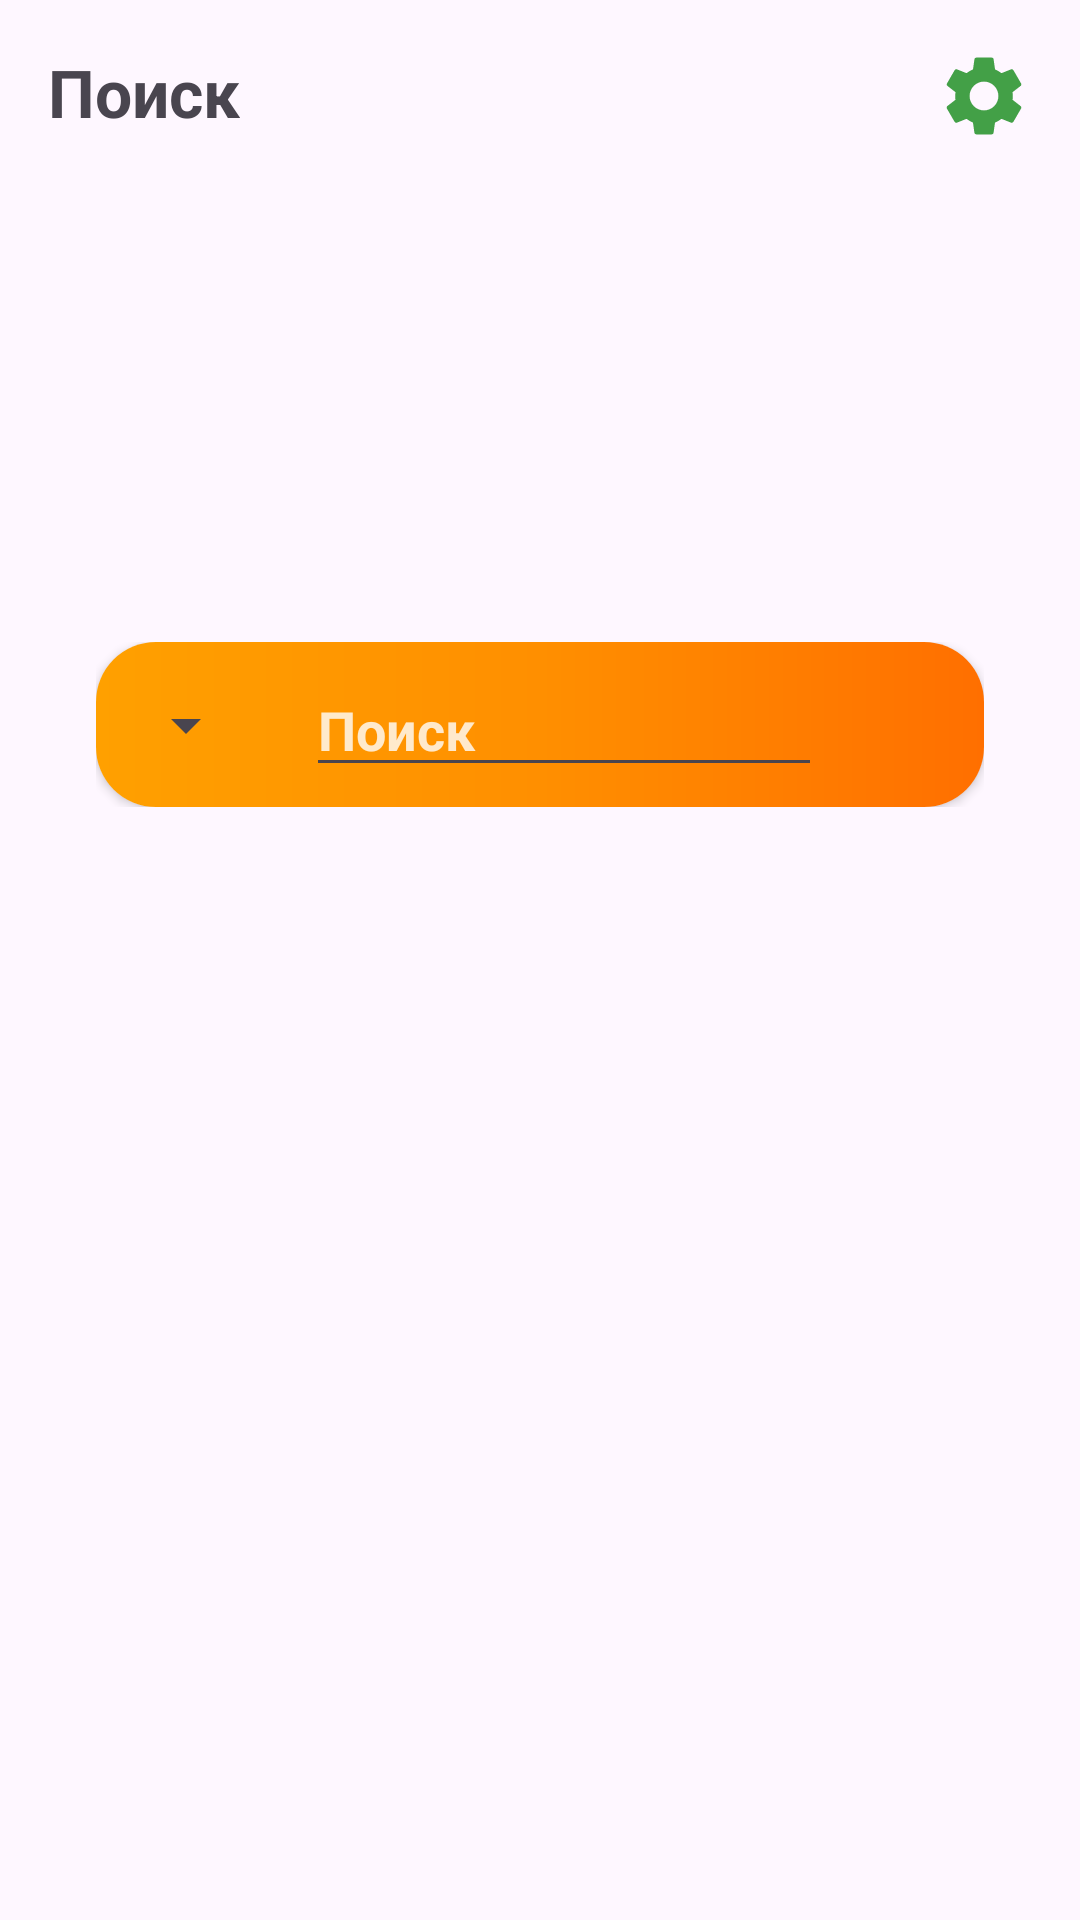

The Android layout XML behind this screen, and the referenced resources:
<!-- AndroidManifest.xml: application theme Theme.МойБраузер -->
<!-- res/layout/fragment_search.xml -->
<?xml version="1.0" encoding="utf-8"?>
<LinearLayout xmlns:android="http://schemas.android.com/apk/res/android"
    xmlns:app="http://schemas.android.com/apk/res-auto"
    xmlns:tools="http://schemas.android.com/tools"
    android:id="@+id/view"
    android:layout_width="match_parent"
    android:layout_height="match_parent"
    android:orientation="vertical"
    tools:context=".ui.fragment.main.SearchFragment">

    <FrameLayout
        android:layout_width="match_parent"
        android:layout_height="wrap_content">

        <TextView
            android:layout_width="wrap_content"
            android:layout_height="wrap_content"
            android:layout_marginStart="16dp"
            android:layout_marginTop="16dp"
            android:text="@string/search"
            android:textSize="22sp" />

        <ImageView
            android:id="@+id/button_settings"
            android:layout_width="32dp"
            android:layout_height="32dp"
            android:layout_gravity="end"
            android:layout_margin="16dp"
            app:srcCompat="@drawable/ic_settings" />

    </FrameLayout>

    <LinearLayout
        android:layout_width="match_parent"
        android:layout_height="wrap_content"
        android:layout_marginHorizontal="32dp"
        android:layout_marginTop="150dp"
        android:orientation="vertical">

        <androidx.cardview.widget.CardView
            android:layout_width="match_parent"
            android:layout_height="55dp"
            android:layout_gravity="center"
            app:cardCornerRadius="20dp">

            <androidx.constraintlayout.widget.ConstraintLayout
                android:layout_width="match_parent"
                android:layout_height="match_parent"
                android:background="@drawable/shape_search_stroke">

                <Spinner
                    android:id="@+id/spinner_system"
                    android:layout_width="50dp"
                    android:layout_height="50dp"
                    android:layout_marginStart="4dp"
                    android:entries="@array/search_system"
                    app:layout_constraintBottom_toBottomOf="parent"
                    app:layout_constraintStart_toStartOf="parent"
                    app:layout_constraintTop_toTopOf="parent" />

                <EditText
                    android:id="@+id/edit_query"
                    android:layout_width="0dp"
                    android:layout_height="wrap_content"
                    android:layout_marginStart="16dp"
                    android:hint="@string/https"
                    android:imeOptions="actionSearch"
                    android:importantForAutofill="no"
                    android:inputType="textWebEditText"
                    android:textColor="@color/white"
                    android:textColorHint="#CCFFFFFF"
                    app:layout_constraintBottom_toBottomOf="parent"
                    app:layout_constraintEnd_toStartOf="@+id/button_query"
                    app:layout_constraintStart_toEndOf="@+id/spinner_system"
                    app:layout_constraintTop_toTopOf="parent"
                    tools:ignore="LabelFor" />

                <ImageButton
                    android:id="@+id/button_query"
                    android:layout_width="50dp"
                    android:layout_height="50dp"
                    android:layout_gravity="end"
                    android:layout_marginEnd="4dp"
                    android:backgroundTint="@android:color/transparent"
                    android:importantForAccessibility="no"
                    app:layout_constraintBottom_toBottomOf="parent"
                    app:layout_constraintEnd_toEndOf="parent"
                    app:layout_constraintTop_toTopOf="parent"
                    app:srcCompat="@drawable/ic_search" />

            </androidx.constraintlayout.widget.ConstraintLayout>

        </androidx.cardview.widget.CardView>

    </LinearLayout>

</LinearLayout>
<!-- resources referenced by this layout -->
<resources>
  <string-array name="search_system">
          <item>Google</item>
          <item>Яндекс</item>
          <item>DuckDuckGo</item>
          <item>Bing</item>
          <item>Yahoo!</item>
      </string-array>
  <color name="white">#FFFFFFFF</color>
  <!-- drawable ic_settings (drawable) -->
  <vector xmlns:android="http://schemas.android.com/apk/res/android" android:height="24dp" android:tint="@color/main1" android:viewportHeight="24" android:viewportWidth="24" android:width="24dp">
        
      <path android:fillColor="@color/main1" android:pathData="M19.14,12.94c0.04,-0.3 0.06,-0.61 0.06,-0.94c0,-0.32 -0.02,-0.64 -0.07,-0.94l2.03,-1.58c0.18,-0.14 0.23,-0.41 0.12,-0.61l-1.92,-3.32c-0.12,-0.22 -0.37,-0.29 -0.59,-0.22l-2.39,0.96c-0.5,-0.38 -1.03,-0.7 -1.62,-0.94L14.4,2.81c-0.04,-0.24 -0.24,-0.41 -0.48,-0.41h-3.84c-0.24,0 -0.43,0.17 -0.47,0.41L9.25,5.35C8.66,5.59 8.12,5.92 7.63,6.29L5.24,5.33c-0.22,-0.08 -0.47,0 -0.59,0.22L2.74,8.87C2.62,9.08 2.66,9.34 2.86,9.48l2.03,1.58C4.84,11.36 4.8,11.69 4.8,12s0.02,0.64 0.07,0.94l-2.03,1.58c-0.18,0.14 -0.23,0.41 -0.12,0.61l1.92,3.32c0.12,0.22 0.37,0.29 0.59,0.22l2.39,-0.96c0.5,0.38 1.03,0.7 1.62,0.94l0.36,2.54c0.05,0.24 0.24,0.41 0.48,0.41h3.84c0.24,0 0.44,-0.17 0.47,-0.41l0.36,-2.54c0.59,-0.24 1.13,-0.56 1.62,-0.94l2.39,0.96c0.22,0.08 0.47,0 0.59,-0.22l1.92,-3.32c0.12,-0.22 0.07,-0.47 -0.12,-0.61L19.14,12.94zM12,15.6c-1.98,0 -3.6,-1.62 -3.6,-3.6s1.62,-3.6 3.6,-3.6s3.6,1.62 3.6,3.6S13.98,15.6 12,15.6z"/>
      
  </vector>
  <!-- drawable shape_search_stroke (drawable) -->
  <?xml version="1.0" encoding="utf-8"?>
  <shape xmlns:android="http://schemas.android.com/apk/res/android">
      <gradient
          android:angle="0"
          android:startColor="#FFA000"
          android:centerColor="#FF8F00"
          android:endColor="#FF6F00" />
  </shape>
  <string name="https">Поиск</string>
  <string name="search">Поиск</string>
  <style name="Theme.МойБраузер" parent="Base.Theme.МойБраузер" />
  <color name="main1">#43A047</color>
  <style name="Base.Theme.МойБраузер" parent="Theme.Material3.DayNight.NoActionBar">
          
          
  
          <item name="colorPrimary">@color/main1</item>
          <item name="android:textStyle">bold</item>
          <item name="fontFamily">@font/inter_bold</item>
          <item name="android:fillColor">#323232</item>
      </style>
</resources>
